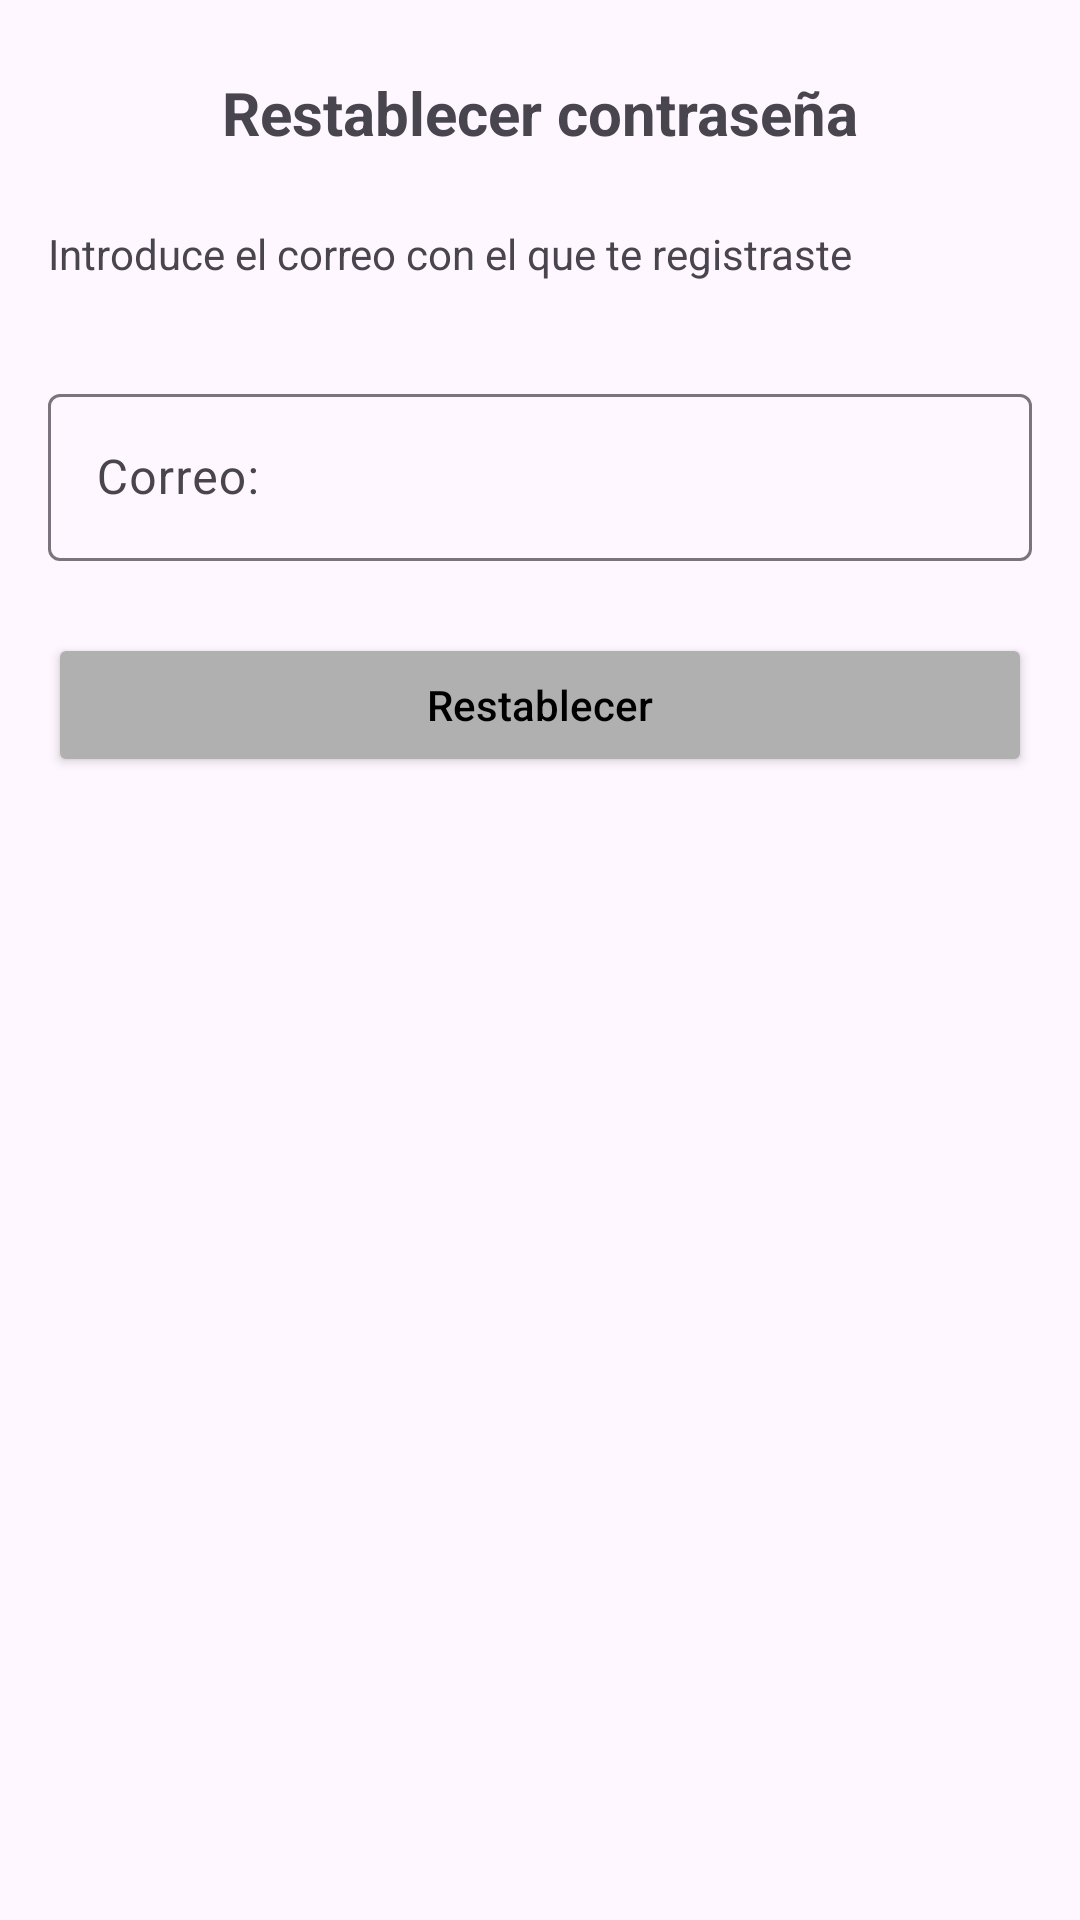

Layout XML and referenced resources for this Android screen:
<!-- AndroidManifest.xml: application theme Theme.ClimaCool -->
<!-- res/layout/fragment_restore_password.xml -->
<?xml version="1.0" encoding="utf-8"?>
<FrameLayout xmlns:android="http://schemas.android.com/apk/res/android"
    xmlns:app="http://schemas.android.com/apk/res-auto"
    xmlns:tools="http://schemas.android.com/tools"
    android:layout_width="match_parent"
    android:layout_height="match_parent"
    tools:context="com.example.climacool.view.ResetPasswordActivity">

    <androidx.constraintlayout.widget.ConstraintLayout
        android:layout_width="match_parent"
        android:layout_height="match_parent">

        
        <ImageButton
            android:id="@+id/imageButton"
            android:layout_width="42dp"
            android:layout_height="45dp"
            android:layout_marginStart="16dp"
            android:layout_marginTop="16dp"
            android:contentDescription="Flecha de regreso"
            android:scaleType="fitXY"
            android:background="?attr/selectableItemBackgroundBorderless"
            android:src="@drawable/back"
            app:layout_constraintStart_toStartOf="parent"
            app:layout_constraintTop_toTopOf="parent" />

        
        <TextView
            android:id="@+id/textView2"
            android:layout_width="wrap_content"
            android:layout_height="wrap_content"
            android:layout_marginTop="24dp"
            android:text="Restablecer contraseña"
            android:textSize="20sp"
            android:textStyle="bold"
            app:layout_constraintTop_toTopOf="parent"
            app:layout_constraintStart_toStartOf="parent"
            app:layout_constraintEnd_toEndOf="parent" />

        
        <TextView
            android:id="@+id/textView3"
            android:layout_width="0dp"
            android:layout_height="wrap_content"
            android:layout_marginTop="24dp"
            android:layout_marginStart="16dp"
            android:layout_marginEnd="16dp"
            android:text="Introduce el correo con el que te registraste"
            app:layout_constraintTop_toBottomOf="@id/textView2"
            app:layout_constraintStart_toStartOf="parent"
            app:layout_constraintEnd_toEndOf="parent" />

        
        <com.google.android.material.textfield.TextInputLayout
            android:id="@+id/til_correo"
            android:layout_width="0dp"
            android:layout_height="wrap_content"
            android:layout_marginTop="32dp"
            android:layout_marginStart="16dp"
            android:layout_marginEnd="16dp"
            android:hint="Correo:"
            app:startIconDrawable="@drawable/baseline_email_24"
            app:layout_constraintTop_toBottomOf="@id/textView3"
            app:layout_constraintStart_toStartOf="parent"
            app:layout_constraintEnd_toEndOf="parent">

            <com.google.android.material.textfield.TextInputEditText
                android:id="@+id/et_correo"
                android:layout_width="match_parent"
                android:layout_height="wrap_content"
                android:inputType="textEmailAddress" />
        </com.google.android.material.textfield.TextInputLayout>

        
        <Button
            android:id="@+id/button"
            android:layout_width="0dp"
            android:layout_height="wrap_content"
            android:layout_marginTop="24dp"
            android:layout_marginStart="16dp"
            android:layout_marginEnd="16dp"
            android:text="Restablecer"
            android:textAllCaps="false"
            android:textColor="@android:color/black"
            android:backgroundTint="@color/nose"
            app:layout_constraintTop_toBottomOf="@id/til_correo"
            app:layout_constraintStart_toStartOf="parent"
            app:layout_constraintEnd_toEndOf="parent" />

    </androidx.constraintlayout.widget.ConstraintLayout>
</FrameLayout>
<!-- resources referenced by this layout -->
<resources>
  <color name="nose">#B0B0B0</color>
  <style name="Theme.ClimaCool" parent="Base.Theme.ClimaCool" />
  <style name="Base.Theme.ClimaCool" parent="Theme.Material3.DayNight.NoActionBar">
          
          
      </style>
</resources>
